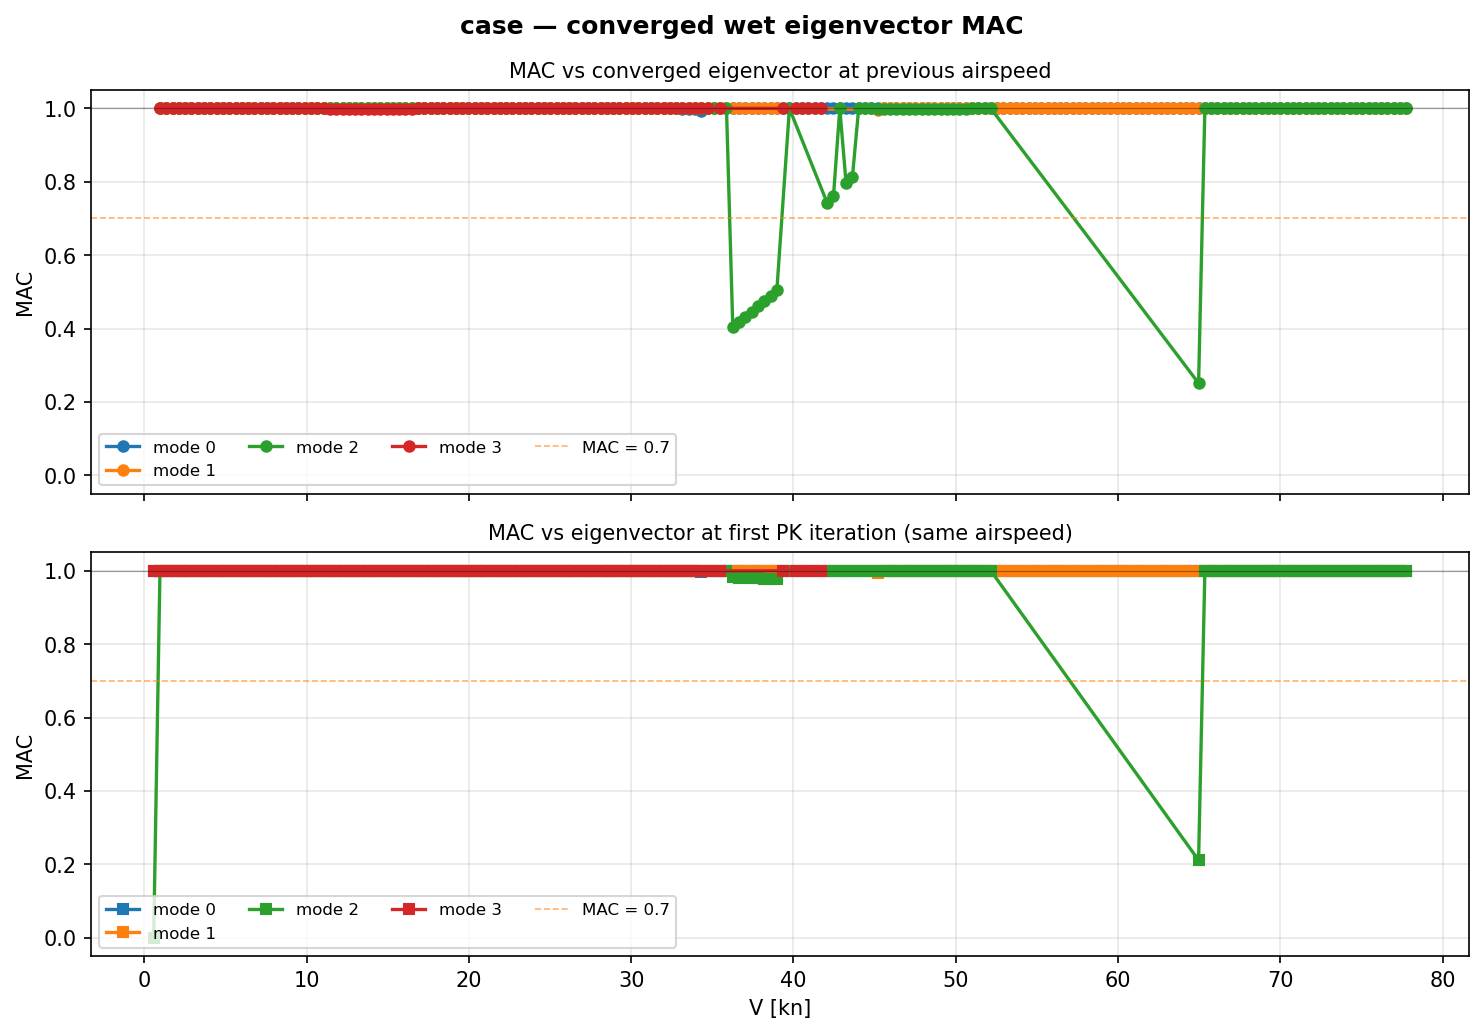

Values plotted in this chart, from the file beside it:
Velocity_m_s, Mode, Iteration_at_convergence, MAC_vs_previous_velocity, MAC_vs_first_iteration
3.000000e-01, 0, 8, , 9.999858e-01
4.994975e-01, 0, 7, 9.999989e-01, 9.999999e-01
6.989950e-01, 0, 7, 9.999975e-01, 9.999997e-01
8.984925e-01, 0, 6, 9.999953e-01, 9.999994e-01
1.097990e+00, 0, 6, 9.999920e-01, 9.999990e-01
1.297487e+00, 0, 6, 9.999872e-01, 9.999982e-01
1.496985e+00, 0, 6, 9.999791e-01, 9.999967e-01
1.696482e+00, 0, 4, 9.999979e-01, 9.999821e-01
1.895980e+00, 0, 4, 9.999985e-01, 9.999816e-01
2.095477e+00, 0, 4, 9.999985e-01, 9.999857e-01
2.294975e+00, 0, 4, 9.999984e-01, 9.999885e-01
2.494472e+00, 0, 3, 9.999984e-01, 9.999904e-01
2.693970e+00, 0, 3, 9.999984e-01, 9.999919e-01
2.893467e+00, 0, 3, 9.999984e-01, 9.999930e-01
3.092965e+00, 0, 3, 9.999984e-01, 9.999942e-01
3.292462e+00, 0, 3, 9.999983e-01, 9.999947e-01
3.491960e+00, 0, 3, 9.999983e-01, 9.999955e-01
3.691457e+00, 0, 3, 9.999982e-01, 9.999957e-01
3.890955e+00, 0, 3, 9.999983e-01, 9.999965e-01
4.090452e+00, 0, 3, 9.999982e-01, 9.999966e-01
4.289950e+00, 0, 3, 9.999981e-01, 9.999967e-01
4.489447e+00, 0, 3, 9.999982e-01, 9.999971e-01
4.688945e+00, 0, 2, 9.999982e-01, 9.999975e-01
4.888442e+00, 0, 2, 9.999981e-01, 9.999977e-01
5.087940e+00, 0, 2, 9.999980e-01, 9.999979e-01
5.287437e+00, 0, 2, 9.999980e-01, 9.999979e-01
5.486935e+00, 0, 2, 9.999980e-01, 9.999981e-01
5.686432e+00, 0, 2, 9.999979e-01, 9.999981e-01
5.885930e+00, 0, 2, 9.999979e-01, 9.999983e-01
6.085427e+00, 0, 2, 9.999978e-01, 9.999983e-01
6.284925e+00, 0, 2, 9.999977e-01, 9.999984e-01
6.484422e+00, 0, 2, 9.999976e-01, 9.999985e-01
6.683920e+00, 0, 2, 9.999975e-01, 9.999985e-01
6.883417e+00, 0, 2, 9.999975e-01, 9.999986e-01
7.082915e+00, 0, 2, 9.999974e-01, 9.999986e-01
7.282412e+00, 0, 2, 9.999973e-01, 9.999986e-01
7.481910e+00, 0, 2, 9.999972e-01, 9.999987e-01
7.681407e+00, 0, 2, 9.999971e-01, 9.999987e-01
7.880905e+00, 0, 2, 9.999970e-01, 9.999987e-01
8.080402e+00, 0, 2, 9.999968e-01, 9.999987e-01
8.279899e+00, 0, 2, 9.999967e-01, 9.999988e-01
8.479397e+00, 0, 2, 9.999966e-01, 9.999988e-01
8.678894e+00, 0, 2, 9.999964e-01, 9.999987e-01
8.878392e+00, 0, 2, 9.999962e-01, 9.999987e-01
9.077889e+00, 0, 2, 9.999959e-01, 9.999987e-01
9.277387e+00, 0, 2, 9.999959e-01, 9.999988e-01
9.476884e+00, 0, 2, 9.999956e-01, 9.999988e-01
9.676382e+00, 0, 2, 9.999954e-01, 9.999987e-01
9.875879e+00, 0, 2, 9.999950e-01, 9.999987e-01
1.007538e+01, 0, 2, 9.999947e-01, 9.999987e-01
1.027487e+01, 0, 2, 9.999943e-01, 9.999986e-01
1.047437e+01, 0, 1, 9.999935e-01, 9.999984e-01
1.067387e+01, 0, 1, 9.999938e-01, 9.999984e-01
1.087337e+01, 0, 1, 9.999932e-01, 9.999983e-01
1.107286e+01, 0, 1, 9.999927e-01, 9.999982e-01
1.127236e+01, 0, 1, 9.999921e-01, 9.999981e-01
1.147186e+01, 0, 1, 9.999915e-01, 9.999979e-01
1.167136e+01, 0, 1, 9.999907e-01, 9.999978e-01
1.187085e+01, 0, 1, 9.999899e-01, 9.999976e-01
1.207035e+01, 0, 1, 9.999895e-01, 9.999978e-01
... 581 more rows
